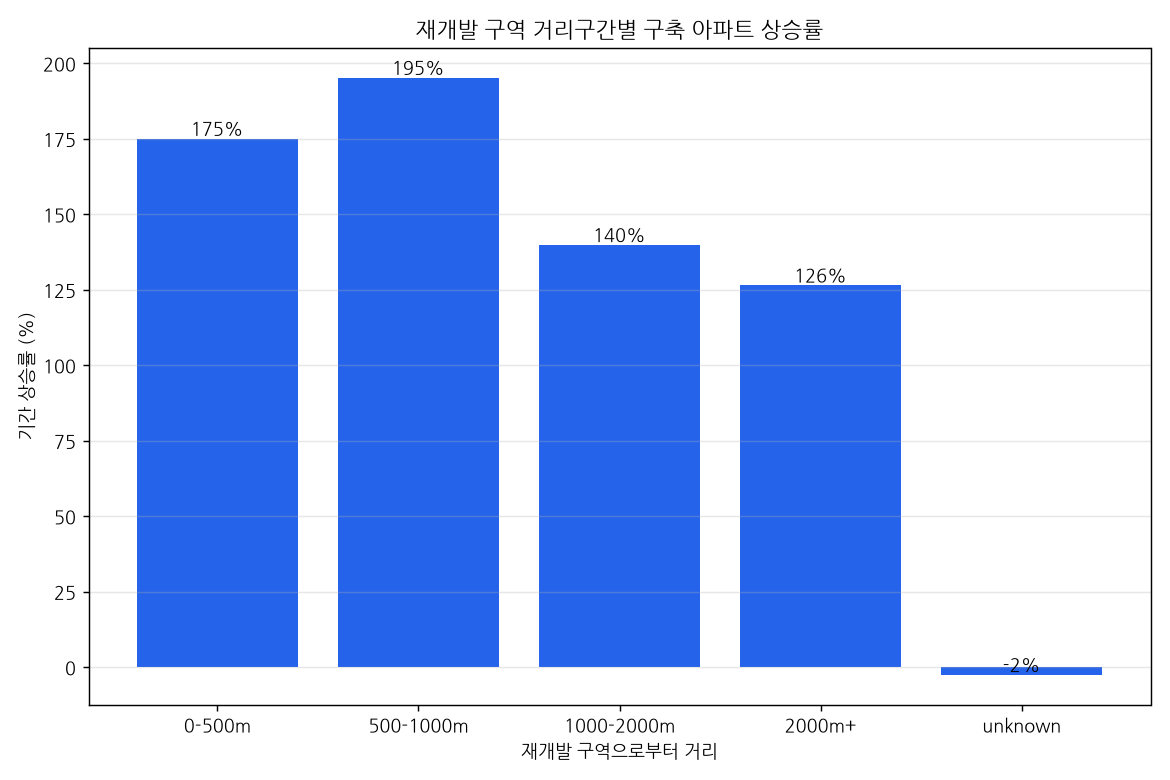

Source data for this figure (header and first rows):
dist_band, start_ppp, end_ppp, change_pct, n_trades
0-500m, 1944, 5347, 175.1, 2438
1000-2000m, 2224, 5336, 139.9, 46735
2000m+, 2026, 4588, 126.5, 69635
500-1000m, 1823, 5382, 195.3, 16884
unknown, 3565, 3477, -2.5, 7851
